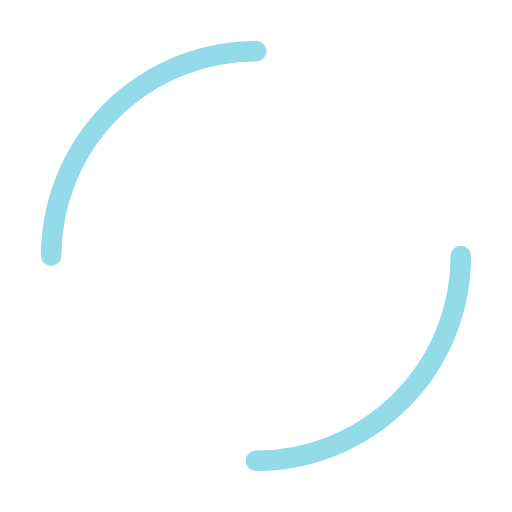
t = 0.00 s
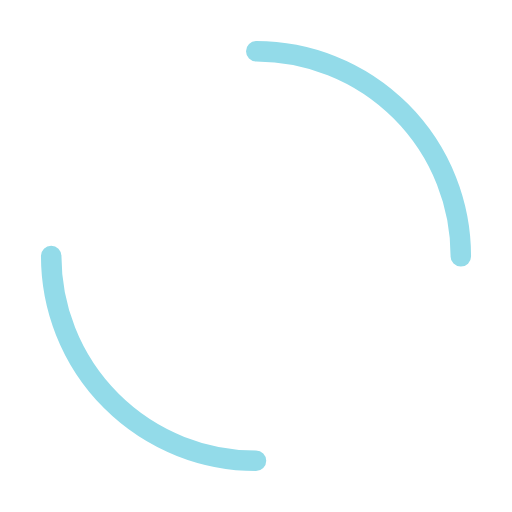
t = 0.25 s
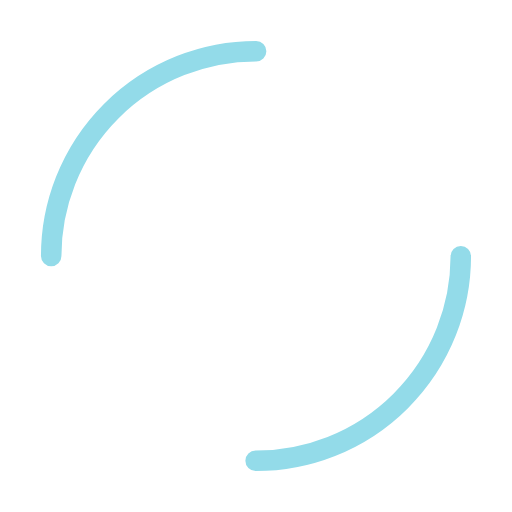
t = 0.50 s
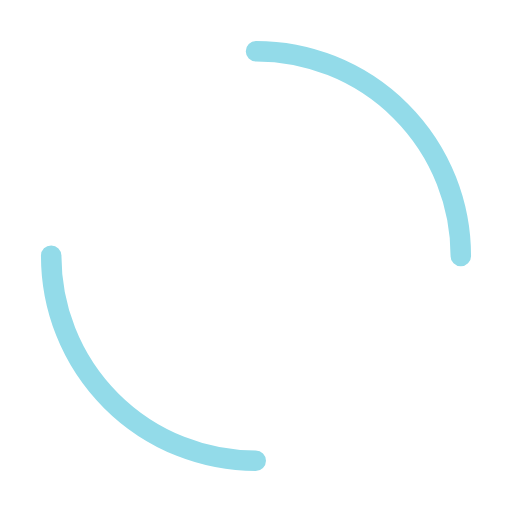
t = 0.75 s

The animated SVG that drew these frames (rendered in a browser with its animation timeline set to each time). Animation: 1 SMIL element (animateTransform=1); one cycle of 1.00 s, repeats indefinitely.

<svg width="200px"  height="200px"  xmlns="http://www.w3.org/2000/svg" viewBox="0 0 100 100" preserveAspectRatio="xMidYMid" class="lds-dual-ring" style="background: rgba(0, 0, 0, 0) none repeat scroll 0% 0%;"><circle cx="50" cy="50" ng-attr-r="{{config.radius}}" ng-attr-stroke-width="{{config.width}}" ng-attr-stroke="{{config.stroke}}" ng-attr-stroke-dasharray="{{config.dasharray}}" fill="none" stroke-linecap="round" r="40" stroke-width="4" stroke="#93dbe9" stroke-dasharray="62.83185307179586 62.83185307179586"><animateTransform attributeName="transform" type="rotate" calcMode="linear" values="0 50 50;360 50 50" keyTimes="0;1" dur="1s" begin="0s" repeatCount="indefinite"></animateTransform></circle></svg>
